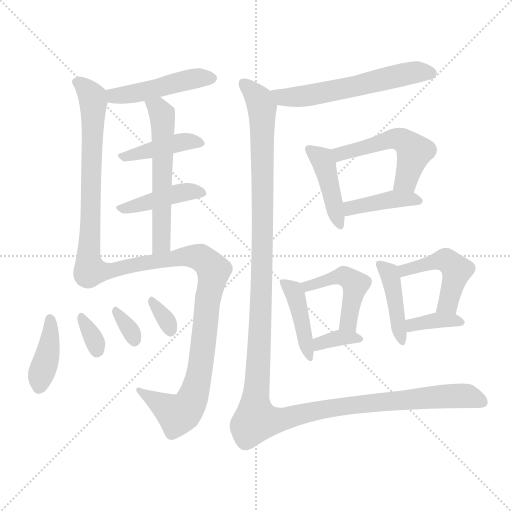
t = 0.00 s
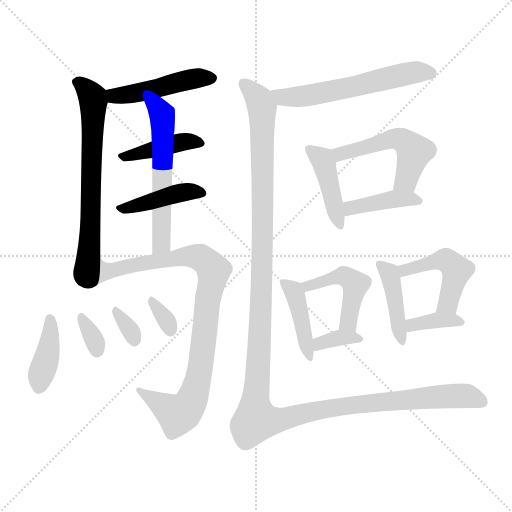
t = 2.78 s
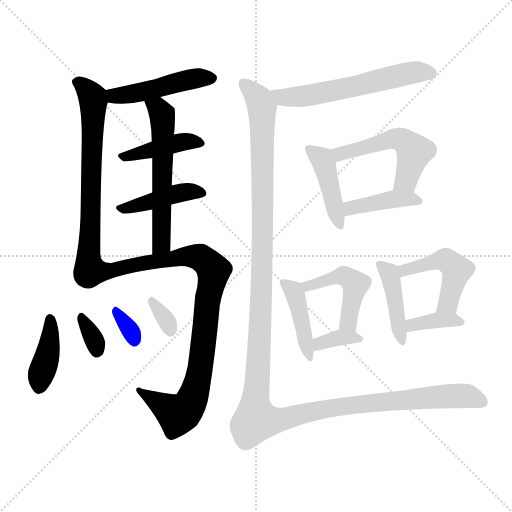
t = 5.56 s
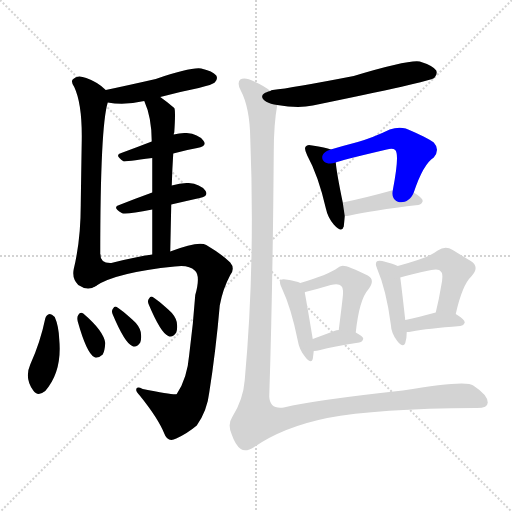
t = 8.34 s
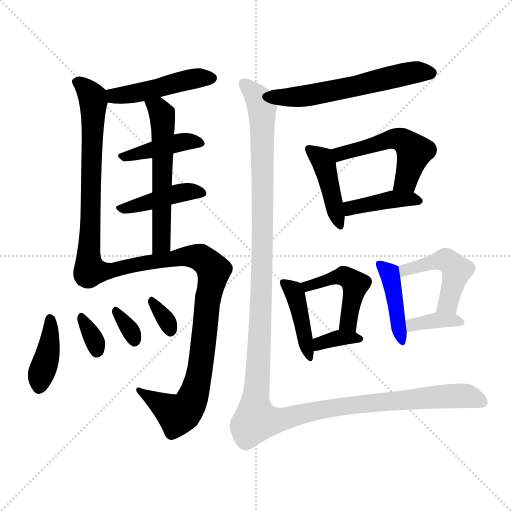
t = 11.11 s
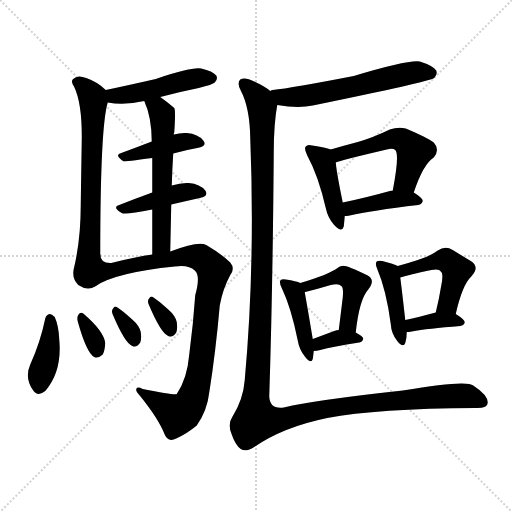
t = 13.89 s

The animated SVG that drew these frames (rendered in a browser with its animation timeline set to each time). Animation: 21 CSS @keyframes rules; one cycle of 13.89 s.

<svg version="1.1" viewBox="0 0 1024 1024" xmlns="http://www.w3.org/2000/svg">
  <g stroke="lightgray" stroke-dasharray="1,1" stroke-width="1" transform="scale(4, 4)">
    <line x1="0" y1="0" x2="256" y2="256"></line>
    <line x1="256" y1="0" x2="0" y2="256"></line>
    <line x1="128" y1="0" x2="128" y2="256"></line>
    <line x1="0" y1="128" x2="256" y2="128"></line>
  </g>
<g transform="scale(1, -1) translate(0, -900)">
   <style type="text/css">
    @keyframes keyframes0 {
      from {
       stroke: blue;
       stroke-dashoffset: 464;
       stroke-width: 128;
       }
       60% {
       animation-timing-function: step-end;
       stroke: blue;
       stroke-dashoffset: 0;
       stroke-width: 128;
       }
       to {
       stroke: black;
       stroke-width: 1024;
       }
       }
       #make-me-a-hanzi-animation-0 {
         animation: keyframes0 0.627604s both;
         animation-delay: 0.000000s;
         animation-timing-function: linear;
       }
    @keyframes keyframes1 {
      from {
       stroke: blue;
       stroke-dashoffset: 672;
       stroke-width: 128;
       }
       69% {
       animation-timing-function: step-end;
       stroke: blue;
       stroke-dashoffset: 0;
       stroke-width: 128;
       }
       to {
       stroke: black;
       stroke-width: 1024;
       }
       }
       #make-me-a-hanzi-animation-1 {
         animation: keyframes1 0.796875s both;
         animation-delay: 0.627604s;
         animation-timing-function: linear;
       }
    @keyframes keyframes2 {
      from {
       stroke: blue;
       stroke-dashoffset: 414;
       stroke-width: 128;
       }
       57% {
       animation-timing-function: step-end;
       stroke: blue;
       stroke-dashoffset: 0;
       stroke-width: 128;
       }
       to {
       stroke: black;
       stroke-width: 1024;
       }
       }
       #make-me-a-hanzi-animation-2 {
         animation: keyframes2 0.586914s both;
         animation-delay: 1.424479s;
         animation-timing-function: linear;
       }
    @keyframes keyframes3 {
      from {
       stroke: blue;
       stroke-dashoffset: 422;
       stroke-width: 128;
       }
       58% {
       animation-timing-function: step-end;
       stroke: blue;
       stroke-dashoffset: 0;
       stroke-width: 128;
       }
       to {
       stroke: black;
       stroke-width: 1024;
       }
       }
       #make-me-a-hanzi-animation-3 {
         animation: keyframes3 0.593424s both;
         animation-delay: 2.011393s;
         animation-timing-function: linear;
       }
    @keyframes keyframes4 {
      from {
       stroke: blue;
       stroke-dashoffset: 571;
       stroke-width: 128;
       }
       65% {
       animation-timing-function: step-end;
       stroke: blue;
       stroke-dashoffset: 0;
       stroke-width: 128;
       }
       to {
       stroke: black;
       stroke-width: 1024;
       }
       }
       #make-me-a-hanzi-animation-4 {
         animation: keyframes4 0.714681s both;
         animation-delay: 2.604818s;
         animation-timing-function: linear;
       }
    @keyframes keyframes5 {
      from {
       stroke: blue;
       stroke-dashoffset: 908;
       stroke-width: 128;
       }
       75% {
       animation-timing-function: step-end;
       stroke: blue;
       stroke-dashoffset: 0;
       stroke-width: 128;
       }
       to {
       stroke: black;
       stroke-width: 1024;
       }
       }
       #make-me-a-hanzi-animation-5 {
         animation: keyframes5 0.988932s both;
         animation-delay: 3.319499s;
         animation-timing-function: linear;
       }
    @keyframes keyframes6 {
      from {
       stroke: blue;
       stroke-dashoffset: 393;
       stroke-width: 128;
       }
       56% {
       animation-timing-function: step-end;
       stroke: blue;
       stroke-dashoffset: 0;
       stroke-width: 128;
       }
       to {
       stroke: black;
       stroke-width: 1024;
       }
       }
       #make-me-a-hanzi-animation-6 {
         animation: keyframes6 0.569824s both;
         animation-delay: 4.308431s;
         animation-timing-function: linear;
       }
    @keyframes keyframes7 {
      from {
       stroke: blue;
       stroke-dashoffset: 328;
       stroke-width: 128;
       }
       52% {
       animation-timing-function: step-end;
       stroke: blue;
       stroke-dashoffset: 0;
       stroke-width: 128;
       }
       to {
       stroke: black;
       stroke-width: 1024;
       }
       }
       #make-me-a-hanzi-animation-7 {
         animation: keyframes7 0.516927s both;
         animation-delay: 4.878255s;
         animation-timing-function: linear;
       }
    @keyframes keyframes8 {
      from {
       stroke: blue;
       stroke-dashoffset: 324;
       stroke-width: 128;
       }
       51% {
       animation-timing-function: step-end;
       stroke: blue;
       stroke-dashoffset: 0;
       stroke-width: 128;
       }
       to {
       stroke: black;
       stroke-width: 1024;
       }
       }
       #make-me-a-hanzi-animation-8 {
         animation: keyframes8 0.513672s both;
         animation-delay: 5.395182s;
         animation-timing-function: linear;
       }
    @keyframes keyframes9 {
      from {
       stroke: blue;
       stroke-dashoffset: 324;
       stroke-width: 128;
       }
       51% {
       animation-timing-function: step-end;
       stroke: blue;
       stroke-dashoffset: 0;
       stroke-width: 128;
       }
       to {
       stroke: black;
       stroke-width: 1024;
       }
       }
       #make-me-a-hanzi-animation-9 {
         animation: keyframes9 0.513672s both;
         animation-delay: 5.908854s;
         animation-timing-function: linear;
       }
    @keyframes keyframes10 {
      from {
       stroke: blue;
       stroke-dashoffset: 580;
       stroke-width: 128;
       }
       65% {
       animation-timing-function: step-end;
       stroke: blue;
       stroke-dashoffset: 0;
       stroke-width: 128;
       }
       to {
       stroke: black;
       stroke-width: 1024;
       }
       }
       #make-me-a-hanzi-animation-10 {
         animation: keyframes10 0.722005s both;
         animation-delay: 6.422526s;
         animation-timing-function: linear;
       }
    @keyframes keyframes11 {
      from {
       stroke: blue;
       stroke-dashoffset: 423;
       stroke-width: 128;
       }
       58% {
       animation-timing-function: step-end;
       stroke: blue;
       stroke-dashoffset: 0;
       stroke-width: 128;
       }
       to {
       stroke: black;
       stroke-width: 1024;
       }
       }
       #make-me-a-hanzi-animation-11 {
         animation: keyframes11 0.594238s both;
         animation-delay: 7.144531s;
         animation-timing-function: linear;
       }
    @keyframes keyframes12 {
      from {
       stroke: blue;
       stroke-dashoffset: 514;
       stroke-width: 128;
       }
       63% {
       animation-timing-function: step-end;
       stroke: blue;
       stroke-dashoffset: 0;
       stroke-width: 128;
       }
       to {
       stroke: black;
       stroke-width: 1024;
       }
       }
       #make-me-a-hanzi-animation-12 {
         animation: keyframes12 0.668294s both;
         animation-delay: 7.738770s;
         animation-timing-function: linear;
       }
    @keyframes keyframes13 {
      from {
       stroke: blue;
       stroke-dashoffset: 405;
       stroke-width: 128;
       }
       57% {
       animation-timing-function: step-end;
       stroke: blue;
       stroke-dashoffset: 0;
       stroke-width: 128;
       }
       to {
       stroke: black;
       stroke-width: 1024;
       }
       }
       #make-me-a-hanzi-animation-13 {
         animation: keyframes13 0.579590s both;
         animation-delay: 8.407064s;
         animation-timing-function: linear;
       }
    @keyframes keyframes14 {
      from {
       stroke: blue;
       stroke-dashoffset: 417;
       stroke-width: 128;
       }
       58% {
       animation-timing-function: step-end;
       stroke: blue;
       stroke-dashoffset: 0;
       stroke-width: 128;
       }
       to {
       stroke: black;
       stroke-width: 1024;
       }
       }
       #make-me-a-hanzi-animation-14 {
         animation: keyframes14 0.589355s both;
         animation-delay: 8.986654s;
         animation-timing-function: linear;
       }
    @keyframes keyframes15 {
      from {
       stroke: blue;
       stroke-dashoffset: 458;
       stroke-width: 128;
       }
       60% {
       animation-timing-function: step-end;
       stroke: blue;
       stroke-dashoffset: 0;
       stroke-width: 128;
       }
       to {
       stroke: black;
       stroke-width: 1024;
       }
       }
       #make-me-a-hanzi-animation-15 {
         animation: keyframes15 0.622721s both;
         animation-delay: 9.576009s;
         animation-timing-function: linear;
       }
    @keyframes keyframes16 {
      from {
       stroke: blue;
       stroke-dashoffset: 348;
       stroke-width: 128;
       }
       53% {
       animation-timing-function: step-end;
       stroke: blue;
       stroke-dashoffset: 0;
       stroke-width: 128;
       }
       to {
       stroke: black;
       stroke-width: 1024;
       }
       }
       #make-me-a-hanzi-animation-16 {
         animation: keyframes16 0.533203s both;
         animation-delay: 10.198730s;
         animation-timing-function: linear;
       }
    @keyframes keyframes17 {
      from {
       stroke: blue;
       stroke-dashoffset: 419;
       stroke-width: 128;
       }
       58% {
       animation-timing-function: step-end;
       stroke: blue;
       stroke-dashoffset: 0;
       stroke-width: 128;
       }
       to {
       stroke: black;
       stroke-width: 1024;
       }
       }
       #make-me-a-hanzi-animation-17 {
         animation: keyframes17 0.590983s both;
         animation-delay: 10.731934s;
         animation-timing-function: linear;
       }
    @keyframes keyframes18 {
      from {
       stroke: blue;
       stroke-dashoffset: 469;
       stroke-width: 128;
       }
       60% {
       animation-timing-function: step-end;
       stroke: blue;
       stroke-dashoffset: 0;
       stroke-width: 128;
       }
       to {
       stroke: black;
       stroke-width: 1024;
       }
       }
       #make-me-a-hanzi-animation-18 {
         animation: keyframes18 0.631673s both;
         animation-delay: 11.322917s;
         animation-timing-function: linear;
       }
    @keyframes keyframes19 {
      from {
       stroke: blue;
       stroke-dashoffset: 364;
       stroke-width: 128;
       }
       54% {
       animation-timing-function: step-end;
       stroke: blue;
       stroke-dashoffset: 0;
       stroke-width: 128;
       }
       to {
       stroke: black;
       stroke-width: 1024;
       }
       }
       #make-me-a-hanzi-animation-19 {
         animation: keyframes19 0.546224s both;
         animation-delay: 11.954590s;
         animation-timing-function: linear;
       }
    @keyframes keyframes20 {
      from {
       stroke: blue;
       stroke-dashoffset: 1400;
       stroke-width: 128;
       }
       82% {
       animation-timing-function: step-end;
       stroke: blue;
       stroke-dashoffset: 0;
       stroke-width: 128;
       }
       to {
       stroke: black;
       stroke-width: 1024;
       }
       }
       #make-me-a-hanzi-animation-20 {
         animation: keyframes20 1.389323s both;
         animation-delay: 12.500814s;
         animation-timing-function: linear;
       }
</style>
<path d="M 320.5 706.0 Q 357.5 716.0 397.5 724.0 Q 425.5 731.0 429.5 735.0 Q 436.5 742.0 432.5 749.0 Q 425.5 758.0 402.5 763.0 Q 381.5 766.0 311.5 742.0 Q 254.5 729.0 211.5 720.0 C 182.5 714.0 185.5 699.0 215.5 695.0 Q 249.5 689.0 288.5 698.0 L 320.5 706.0 Z" fill="lightgray"></path> 
<path d="M 211.5 720.0 Q 195.5 736.0 172.5 744.0 Q 154.5 751.0 146.5 742.0 Q 140.5 738.0 148.5 726.0 Q 164.5 692.0 163.5 620.0 Q 162.5 562.0 161.5 490.0 Q 161.5 420.0 147.5 362.0 Q 143.5 343.0 156.5 330.0 Q 175.5 317.0 191.5 328.0 C 200.5 331.0 200.5 362.0 200.5 392.0 Q 200.5 647.0 215.5 695.0 C 219.5 713.0 219.5 713.0 211.5 720.0 Z" fill="lightgray"></path> 
<path d="M 346.5 593.0 Q 371.5 600.0 394.5 604.0 Q 415.5 608.0 406.5 619.0 Q 396.5 632.0 373.5 634.0 Q 361.5 635.0 347.5 631.0 L 303.5 617.0 Q 272.5 605.0 242.5 594.0 Q 227.5 590.0 247.5 577.0 Q 250.5 577.0 304.5 584.0 L 346.5 593.0 Z" fill="lightgray"></path> 
<path d="M 342.5 491.0 Q 372.5 498.0 399.5 504.0 Q 418.5 508.0 410.5 519.0 Q 400.5 532.0 377.5 534.0 Q 362.5 535.0 343.5 529.0 L 304.5 515.0 Q 268.5 502.0 238.5 490.0 Q 223.5 486.0 243.5 474.0 Q 249.5 470.0 304.5 481.0 L 342.5 491.0 Z" fill="lightgray"></path> 
<path d="M 343.5 529.0 Q 344.5 563.0 346.5 593.0 L 347.5 631.0 Q 347.5 634.0 348.5 635.0 Q 351.5 680.0 348.5 684.0 Q 333.5 697.0 320.5 706.0 C 296.5 724.0 277.5 726.0 288.5 698.0 Q 303.5 665.0 303.5 617.0 L 304.5 584.0 Q 304.5 557.0 304.5 515.0 L 304.5 481.0 Q 304.5 441.0 304.5 391.0 C 304.5 361.0 339.5 367.0 340.5 397.0 Q 341.5 446.0 342.5 491.0 L 343.5 529.0 Z" fill="lightgray"></path> 
<path d="M 191.5 328.0 Q 231.5 355.0 349.5 367.0 Q 377.5 371.0 389.5 359.0 Q 401.5 349.0 390.5 310.0 Q 386.5 252.0 378.5 191.0 Q 374.5 143.0 353.5 112.0 Q 350.5 109.0 285.5 122.0 Q 272.5 128.0 272.5 121.0 Q 271.5 117.0 279.5 109.0 Q 316.5 63.0 328.5 33.0 Q 335.5 14.0 352.5 23.0 Q 374.5 33.0 393.5 49.0 Q 414.5 79.0 418.5 115.0 Q 431.5 197.0 439.5 289.0 Q 445.5 322.0 460.5 350.0 Q 470.5 363.0 460.5 375.0 Q 444.5 391.0 412.5 410.0 Q 397.5 419.0 340.5 397.0 L 304.5 391.0 Q 273.5 387.0 222.5 374.0 Q 200.5 373.0 200.5 392.0 C 185.5 418.0 165.5 314.0 191.5 328.0 Z" fill="lightgray"></path> 
<path d="M 90.5 263.0 Q 80.5 215.0 60.5 171.0 Q 48.5 144.0 66.5 119.0 Q 75.5 106.0 90.5 118.0 Q 124.5 157.0 118.5 221.0 Q 117.5 248.0 109.5 266.0 Q 103.5 272.0 99.5 272.0 Q 92.5 271.0 90.5 263.0 Z" fill="lightgray"></path> 
<path d="M 155.5 257.0 Q 173.5 193.0 188.5 186.0 Q 195.5 182.0 205.5 191.0 Q 209.5 198.0 210.5 214.0 Q 207.5 238.0 166.5 273.0 Q 160.5 277.0 156.5 270.0 Q 153.5 266.0 155.5 257.0 Z" fill="lightgray"></path> 
<path d="M 225.5 271.0 Q 249.5 214.0 264.5 208.0 Q 273.5 204.0 280.5 215.0 Q 283.5 222.0 281.5 236.0 Q 278.5 249.0 264.5 261.0 Q 243.5 280.0 233.5 286.0 Q 229.5 289.0 225.5 282.0 Q 222.5 278.0 225.5 271.0 Z" fill="lightgray"></path> 
<path d="M 297.5 291.0 Q 321.5 234.0 336.5 228.0 Q 345.5 224.0 352.5 235.0 Q 355.5 242.0 353.5 256.0 Q 350.5 269.0 336.5 281.0 Q 315.5 300.0 305.5 306.0 Q 301.5 309.0 297.5 302.0 Q 294.5 298.0 297.5 291.0 Z" fill="lightgray"></path> 
<path d="M 554.5 690.0 Q 596.5 683.0 625.5 689.0 Q 859.5 737.0 868.5 744.0 Q 875.5 751.0 872.5 759.0 Q 865.5 769.0 839.5 777.0 Q 817.5 781.0 707.5 748.0 Q 583.5 724.0 545.5 720.0 Q 542.5 720.0 540.5 718.0 C 511.5 711.0 524.5 694.0 554.5 690.0 Z" fill="lightgray"></path> 
<path d="M 661.5 601.0 Q 651.5 605.0 624.5 609.0 Q 614.5 612.0 611.5 607.0 Q 607.5 603.0 614.5 589.0 Q 636.5 549.0 651.5 484.0 Q 655.5 465.0 667.5 451.0 Q 683.5 433.0 687.5 447.0 Q 688.5 456.0 689.5 468.0 L 685.5 495.0 Q 673.5 553.0 671.5 575.0 C 668.5 599.0 668.5 599.0 661.5 601.0 Z" fill="lightgray"></path> 
<path d="M 827.5 515.0 Q 846.5 572.0 867.5 585.0 Q 880.5 601.0 867.5 615.0 Q 854.5 625.0 811.5 643.0 Q 796.5 647.0 779.5 641.0 Q 746.5 625.0 715.5 616.0 Q 688.5 609.0 661.5 601.0 C 632.5 593.0 643.5 565.0 671.5 575.0 Q 675.5 578.0 773.5 601.0 Q 785.5 604.0 790.5 600.0 Q 799.5 591.0 785.5 519.0 C 779.5 490.0 817.5 487.0 827.5 515.0 Z" fill="lightgray"></path> 
<path d="M 689.5 468.0 Q 693.5 468.0 699.5 469.0 Q 742.5 479.0 836.5 490.0 Q 843.5 491.0 845.5 498.0 Q 845.5 504.0 827.5 515.0 L 785.5 519.0 L 783.5 519.0 Q 729.5 504.0 685.5 495.0 C 656.5 489.0 659.5 466.0 689.5 468.0 Z" fill="lightgray"></path> 
<path d="M 600.5 334.0 Q 593.5 338.0 571.5 341.0 Q 564.5 342.0 561.5 340.0 Q 557.5 336.0 563.5 324.0 Q 582.5 284.0 595.5 219.0 Q 598.5 200.0 610.5 186.0 Q 622.5 171.0 625.5 182.0 Q 626.5 189.0 627.5 198.0 L 625.5 222.0 Q 613.5 294.0 609.5 315.0 C 606.5 332.0 606.5 332.0 600.5 334.0 Z" fill="lightgray"></path> 
<path d="M 711.5 235.0 Q 718.5 301.0 736.5 321.0 Q 751.5 340.0 735.5 349.0 Q 690.5 371.0 683.5 368.0 Q 679.5 368.0 676.5 365.0 Q 655.5 350.0 600.5 334.0 C 571.5 325.0 581.5 305.0 609.5 315.0 Q 608.5 316.0 610.5 316.0 Q 638.5 323.0 661.5 330.0 Q 677.5 334.0 682.5 328.0 Q 688.5 324.0 684.5 297.0 Q 681.5 272.0 677.5 240.0 C 673.5 210.0 708.5 205.0 711.5 235.0 Z" fill="lightgray"></path> 
<path d="M 627.5 198.0 Q 633.5 198.0 640.5 200.0 Q 664.5 207.0 718.5 215.0 Q 725.5 216.0 726.5 223.0 Q 726.5 227.0 711.5 235.0 L 677.5 240.0 Q 673.5 240.0 668.5 238.0 Q 644.5 229.0 625.5 222.0 C 597.5 212.0 597.5 197.0 627.5 198.0 Z" fill="lightgray"></path> 
<path d="M 795.5 368.0 Q 788.5 372.0 764.5 378.0 Q 755.5 379.0 753.5 377.0 Q 749.5 373.0 754.5 362.0 Q 772.5 320.0 781.5 252.0 Q 782.5 233.0 794.5 218.0 Q 806.5 203.0 810.5 214.0 Q 813.5 223.0 813.5 236.0 L 810.5 260.0 Q 803.5 323.0 800.5 345.0 C 797.5 367.0 797.5 367.0 795.5 368.0 Z" fill="lightgray"></path> 
<path d="M 911.5 272.0 Q 924.5 330.0 942.5 347.0 Q 960.5 366.0 941.5 378.0 Q 926.5 387.0 905.5 400.0 Q 890.5 409.0 875.5 399.0 Q 859.5 387.0 835.5 380.0 Q 817.5 374.0 795.5 368.0 C 766.5 360.0 771.5 336.0 800.5 345.0 Q 818.5 351.0 862.5 360.0 Q 878.5 363.0 881.5 357.0 Q 887.5 353.0 882.5 329.0 Q 878.5 304.0 871.5 275.0 C 864.5 246.0 904.5 243.0 911.5 272.0 Z" fill="lightgray"></path> 
<path d="M 813.5 236.0 Q 817.5 236.0 823.5 237.0 Q 854.5 243.0 920.5 248.0 Q 927.5 249.0 929.5 255.0 Q 929.5 261.0 911.5 272.0 C 896.5 282.0 896.5 282.0 871.5 275.0 Q 837.5 266.0 810.5 260.0 C 781.5 253.0 783.5 234.0 813.5 236.0 Z" fill="lightgray"></path> 
<path d="M 540.5 718.0 Q 530.5 727.0 508.5 737.0 Q 489.5 747.0 480.5 741.0 Q 473.5 734.0 481.5 719.0 Q 499.5 685.0 500.5 624.0 Q 510.5 372.0 489.5 140.0 Q 486.5 101.0 464.5 66.0 Q 454.5 51.0 463.5 31.0 Q 470.5 10.0 481.5 2.0 Q 491.5 -5.0 508.5 6.0 Q 566.5 46.0 654.5 64.0 Q 754.5 83.0 950.5 84.0 Q 975.5 83.0 975.5 95.0 Q 975.5 110.0 946.5 129.0 Q 933.5 141.0 805.5 119.0 Q 630.5 100.0 567.5 85.0 Q 539.5 81.0 538.5 107.0 Q 545.5 323.0 547.5 595.0 Q 547.5 652.0 554.5 690.0 C 556.5 708.0 556.5 708.0 540.5 718.0 Z" fill="lightgray"></path> 
      <clipPath id="make-me-a-hanzi-clip-0">
      <path d="M 320.5 706.0 Q 357.5 716.0 397.5 724.0 Q 425.5 731.0 429.5 735.0 Q 436.5 742.0 432.5 749.0 Q 425.5 758.0 402.5 763.0 Q 381.5 766.0 311.5 742.0 Q 254.5 729.0 211.5 720.0 C 182.5 714.0 185.5 699.0 215.5 695.0 Q 249.5 689.0 288.5 698.0 L 320.5 706.0 Z" fill="lightgray"></path>
      </clipPath>
      <path clip-path="url(#make-me-a-hanzi-clip-0)" d="M 219.5 715.0 L 237.5 708.0 L 348.5 735.0 L 422.5 744.0 " fill="none" id="make-me-a-hanzi-animation-0" stroke-dasharray="336 672" stroke-linecap="round"></path>

      <clipPath id="make-me-a-hanzi-clip-1">
      <path d="M 211.5 720.0 Q 195.5 736.0 172.5 744.0 Q 154.5 751.0 146.5 742.0 Q 140.5 738.0 148.5 726.0 Q 164.5 692.0 163.5 620.0 Q 162.5 562.0 161.5 490.0 Q 161.5 420.0 147.5 362.0 Q 143.5 343.0 156.5 330.0 Q 175.5 317.0 191.5 328.0 C 200.5 331.0 200.5 362.0 200.5 392.0 Q 200.5 647.0 215.5 695.0 C 219.5 713.0 219.5 713.0 211.5 720.0 Z" fill="lightgray"></path>
      </clipPath>
      <path clip-path="url(#make-me-a-hanzi-clip-1)" d="M 155.5 735.0 L 172.5 723.0 L 186.5 698.0 L 181.5 431.0 L 170.5 351.0 L 181.5 336.0 " fill="none" id="make-me-a-hanzi-animation-1" stroke-dasharray="544 1088" stroke-linecap="round"></path>

      <clipPath id="make-me-a-hanzi-clip-2">
      <path d="M 346.5 593.0 Q 371.5 600.0 394.5 604.0 Q 415.5 608.0 406.5 619.0 Q 396.5 632.0 373.5 634.0 Q 361.5 635.0 347.5 631.0 L 303.5 617.0 Q 272.5 605.0 242.5 594.0 Q 227.5 590.0 247.5 577.0 Q 250.5 577.0 304.5 584.0 L 346.5 593.0 Z" fill="lightgray"></path>
      </clipPath>
      <path clip-path="url(#make-me-a-hanzi-clip-2)" d="M 244.5 585.0 L 367.5 617.0 L 398.5 613.0 " fill="none" id="make-me-a-hanzi-animation-2" stroke-dasharray="286 572" stroke-linecap="round"></path>

      <clipPath id="make-me-a-hanzi-clip-3">
      <path d="M 342.5 491.0 Q 372.5 498.0 399.5 504.0 Q 418.5 508.0 410.5 519.0 Q 400.5 532.0 377.5 534.0 Q 362.5 535.0 343.5 529.0 L 304.5 515.0 Q 268.5 502.0 238.5 490.0 Q 223.5 486.0 243.5 474.0 Q 249.5 470.0 304.5 481.0 L 342.5 491.0 Z" fill="lightgray"></path>
      </clipPath>
      <path clip-path="url(#make-me-a-hanzi-clip-3)" d="M 240.5 482.0 L 364.5 515.0 L 402.5 513.0 " fill="none" id="make-me-a-hanzi-animation-3" stroke-dasharray="294 588" stroke-linecap="round"></path>

      <clipPath id="make-me-a-hanzi-clip-4">
      <path d="M 343.5 529.0 Q 344.5 563.0 346.5 593.0 L 347.5 631.0 Q 347.5 634.0 348.5 635.0 Q 351.5 680.0 348.5 684.0 Q 333.5 697.0 320.5 706.0 C 296.5 724.0 277.5 726.0 288.5 698.0 Q 303.5 665.0 303.5 617.0 L 304.5 584.0 Q 304.5 557.0 304.5 515.0 L 304.5 481.0 Q 304.5 441.0 304.5 391.0 C 304.5 361.0 339.5 367.0 340.5 397.0 Q 341.5 446.0 342.5 491.0 L 343.5 529.0 Z" fill="lightgray"></path>
      </clipPath>
      <path clip-path="url(#make-me-a-hanzi-clip-4)" d="M 295.5 694.0 L 320.5 678.0 L 326.5 646.0 L 323.5 422.0 L 320.5 408.0 L 309.5 399.0 " fill="none" id="make-me-a-hanzi-animation-4" stroke-dasharray="443 886" stroke-linecap="round"></path>

      <clipPath id="make-me-a-hanzi-clip-5">
      <path d="M 191.5 328.0 Q 231.5 355.0 349.5 367.0 Q 377.5 371.0 389.5 359.0 Q 401.5 349.0 390.5 310.0 Q 386.5 252.0 378.5 191.0 Q 374.5 143.0 353.5 112.0 Q 350.5 109.0 285.5 122.0 Q 272.5 128.0 272.5 121.0 Q 271.5 117.0 279.5 109.0 Q 316.5 63.0 328.5 33.0 Q 335.5 14.0 352.5 23.0 Q 374.5 33.0 393.5 49.0 Q 414.5 79.0 418.5 115.0 Q 431.5 197.0 439.5 289.0 Q 445.5 322.0 460.5 350.0 Q 470.5 363.0 460.5 375.0 Q 444.5 391.0 412.5 410.0 Q 397.5 419.0 340.5 397.0 L 304.5 391.0 Q 273.5 387.0 222.5 374.0 Q 200.5 373.0 200.5 392.0 C 185.5 418.0 165.5 314.0 191.5 328.0 Z" fill="lightgray"></path>
      </clipPath>
      <path clip-path="url(#make-me-a-hanzi-clip-5)" d="M 193.5 334.0 L 213.5 359.0 L 357.5 385.0 L 400.5 385.0 L 427.5 359.0 L 415.5 301.0 L 402.5 171.0 L 379.5 92.0 L 355.5 71.0 L 279.5 117.0 " fill="none" id="make-me-a-hanzi-animation-5" stroke-dasharray="780 1560" stroke-linecap="round"></path>

      <clipPath id="make-me-a-hanzi-clip-6">
      <path d="M 90.5 263.0 Q 80.5 215.0 60.5 171.0 Q 48.5 144.0 66.5 119.0 Q 75.5 106.0 90.5 118.0 Q 124.5 157.0 118.5 221.0 Q 117.5 248.0 109.5 266.0 Q 103.5 272.0 99.5 272.0 Q 92.5 271.0 90.5 263.0 Z" fill="lightgray"></path>
      </clipPath>
      <path clip-path="url(#make-me-a-hanzi-clip-6)" d="M 100.5 262.0 L 98.5 209.0 L 78.5 127.0 " fill="none" id="make-me-a-hanzi-animation-6" stroke-dasharray="265 530" stroke-linecap="round"></path>

      <clipPath id="make-me-a-hanzi-clip-7">
      <path d="M 155.5 257.0 Q 173.5 193.0 188.5 186.0 Q 195.5 182.0 205.5 191.0 Q 209.5 198.0 210.5 214.0 Q 207.5 238.0 166.5 273.0 Q 160.5 277.0 156.5 270.0 Q 153.5 266.0 155.5 257.0 Z" fill="lightgray"></path>
      </clipPath>
      <path clip-path="url(#make-me-a-hanzi-clip-7)" d="M 164.5 263.0 L 188.5 221.0 L 193.5 198.0 " fill="none" id="make-me-a-hanzi-animation-7" stroke-dasharray="200 400" stroke-linecap="round"></path>

      <clipPath id="make-me-a-hanzi-clip-8">
      <path d="M 225.5 271.0 Q 249.5 214.0 264.5 208.0 Q 273.5 204.0 280.5 215.0 Q 283.5 222.0 281.5 236.0 Q 278.5 249.0 264.5 261.0 Q 243.5 280.0 233.5 286.0 Q 229.5 289.0 225.5 282.0 Q 222.5 278.0 225.5 271.0 Z" fill="lightgray"></path>
      </clipPath>
      <path clip-path="url(#make-me-a-hanzi-clip-8)" d="M 233.5 277.0 L 269.5 219.0 " fill="none" id="make-me-a-hanzi-animation-8" stroke-dasharray="196 392" stroke-linecap="round"></path>

      <clipPath id="make-me-a-hanzi-clip-9">
      <path d="M 297.5 291.0 Q 321.5 234.0 336.5 228.0 Q 345.5 224.0 352.5 235.0 Q 355.5 242.0 353.5 256.0 Q 350.5 269.0 336.5 281.0 Q 315.5 300.0 305.5 306.0 Q 301.5 309.0 297.5 302.0 Q 294.5 298.0 297.5 291.0 Z" fill="lightgray"></path>
      </clipPath>
      <path clip-path="url(#make-me-a-hanzi-clip-9)" d="M 305.5 297.0 L 341.5 239.0 " fill="none" id="make-me-a-hanzi-animation-9" stroke-dasharray="196 392" stroke-linecap="round"></path>

      <clipPath id="make-me-a-hanzi-clip-10">
      <path d="M 554.5 690.0 Q 596.5 683.0 625.5 689.0 Q 859.5 737.0 868.5 744.0 Q 875.5 751.0 872.5 759.0 Q 865.5 769.0 839.5 777.0 Q 817.5 781.0 707.5 748.0 Q 583.5 724.0 545.5 720.0 Q 542.5 720.0 540.5 718.0 C 511.5 711.0 524.5 694.0 554.5 690.0 Z" fill="lightgray"></path>
      </clipPath>
      <path clip-path="url(#make-me-a-hanzi-clip-10)" d="M 545.5 712.0 L 565.5 705.0 L 635.5 710.0 L 812.5 753.0 L 862.5 754.0 " fill="none" id="make-me-a-hanzi-animation-10" stroke-dasharray="452 904" stroke-linecap="round"></path>

      <clipPath id="make-me-a-hanzi-clip-11">
      <path d="M 661.5 601.0 Q 651.5 605.0 624.5 609.0 Q 614.5 612.0 611.5 607.0 Q 607.5 603.0 614.5 589.0 Q 636.5 549.0 651.5 484.0 Q 655.5 465.0 667.5 451.0 Q 683.5 433.0 687.5 447.0 Q 688.5 456.0 689.5 468.0 L 685.5 495.0 Q 673.5 553.0 671.5 575.0 C 668.5 599.0 668.5 599.0 661.5 601.0 Z" fill="lightgray"></path>
      </clipPath>
      <path clip-path="url(#make-me-a-hanzi-clip-11)" d="M 618.5 602.0 L 648.5 573.0 L 677.5 451.0 " fill="none" id="make-me-a-hanzi-animation-11" stroke-dasharray="295 590" stroke-linecap="round"></path>

      <clipPath id="make-me-a-hanzi-clip-12">
      <path d="M 827.5 515.0 Q 846.5 572.0 867.5 585.0 Q 880.5 601.0 867.5 615.0 Q 854.5 625.0 811.5 643.0 Q 796.5 647.0 779.5 641.0 Q 746.5 625.0 715.5 616.0 Q 688.5 609.0 661.5 601.0 C 632.5 593.0 643.5 565.0 671.5 575.0 Q 675.5 578.0 773.5 601.0 Q 785.5 604.0 790.5 600.0 Q 799.5 591.0 785.5 519.0 C 779.5 490.0 817.5 487.0 827.5 515.0 Z" fill="lightgray"></path>
      </clipPath>
      <path clip-path="url(#make-me-a-hanzi-clip-12)" d="M 670.5 582.0 L 679.5 592.0 L 698.5 598.0 L 757.5 611.0 L 780.5 622.0 L 802.5 621.0 L 828.5 596.0 L 812.5 539.0 L 793.5 529.0 " fill="none" id="make-me-a-hanzi-animation-12" stroke-dasharray="386 772" stroke-linecap="round"></path>

      <clipPath id="make-me-a-hanzi-clip-13">
      <path d="M 689.5 468.0 Q 693.5 468.0 699.5 469.0 Q 742.5 479.0 836.5 490.0 Q 843.5 491.0 845.5 498.0 Q 845.5 504.0 827.5 515.0 L 785.5 519.0 L 783.5 519.0 Q 729.5 504.0 685.5 495.0 C 656.5 489.0 659.5 466.0 689.5 468.0 Z" fill="lightgray"></path>
      </clipPath>
      <path clip-path="url(#make-me-a-hanzi-clip-13)" d="M 693.5 476.0 L 707.5 486.0 L 780.5 501.0 L 837.5 498.0 " fill="none" id="make-me-a-hanzi-animation-13" stroke-dasharray="277 554" stroke-linecap="round"></path>

      <clipPath id="make-me-a-hanzi-clip-14">
      <path d="M 600.5 334.0 Q 593.5 338.0 571.5 341.0 Q 564.5 342.0 561.5 340.0 Q 557.5 336.0 563.5 324.0 Q 582.5 284.0 595.5 219.0 Q 598.5 200.0 610.5 186.0 Q 622.5 171.0 625.5 182.0 Q 626.5 189.0 627.5 198.0 L 625.5 222.0 Q 613.5 294.0 609.5 315.0 C 606.5 332.0 606.5 332.0 600.5 334.0 Z" fill="lightgray"></path>
      </clipPath>
      <path clip-path="url(#make-me-a-hanzi-clip-14)" d="M 567.5 335.0 L 586.5 319.0 L 591.5 307.0 L 618.5 187.0 " fill="none" id="make-me-a-hanzi-animation-14" stroke-dasharray="289 578" stroke-linecap="round"></path>

      <clipPath id="make-me-a-hanzi-clip-15">
      <path d="M 711.5 235.0 Q 718.5 301.0 736.5 321.0 Q 751.5 340.0 735.5 349.0 Q 690.5 371.0 683.5 368.0 Q 679.5 368.0 676.5 365.0 Q 655.5 350.0 600.5 334.0 C 571.5 325.0 581.5 305.0 609.5 315.0 Q 608.5 316.0 610.5 316.0 Q 638.5 323.0 661.5 330.0 Q 677.5 334.0 682.5 328.0 Q 688.5 324.0 684.5 297.0 Q 681.5 272.0 677.5 240.0 C 673.5 210.0 708.5 205.0 711.5 235.0 Z" fill="lightgray"></path>
      </clipPath>
      <path clip-path="url(#make-me-a-hanzi-clip-15)" d="M 610.5 333.0 L 616.5 328.0 L 681.5 348.0 L 710.5 331.0 L 696.5 254.0 L 684.5 247.0 " fill="none" id="make-me-a-hanzi-animation-15" stroke-dasharray="330 660" stroke-linecap="round"></path>

      <clipPath id="make-me-a-hanzi-clip-16">
      <path d="M 627.5 198.0 Q 633.5 198.0 640.5 200.0 Q 664.5 207.0 718.5 215.0 Q 725.5 216.0 726.5 223.0 Q 726.5 227.0 711.5 235.0 L 677.5 240.0 Q 673.5 240.0 668.5 238.0 Q 644.5 229.0 625.5 222.0 C 597.5 212.0 597.5 197.0 627.5 198.0 Z" fill="lightgray"></path>
      </clipPath>
      <path clip-path="url(#make-me-a-hanzi-clip-16)" d="M 633.5 205.0 L 639.5 213.0 L 665.5 222.0 L 719.5 222.0 " fill="none" id="make-me-a-hanzi-animation-16" stroke-dasharray="220 440" stroke-linecap="round"></path>

      <clipPath id="make-me-a-hanzi-clip-17">
      <path d="M 795.5 368.0 Q 788.5 372.0 764.5 378.0 Q 755.5 379.0 753.5 377.0 Q 749.5 373.0 754.5 362.0 Q 772.5 320.0 781.5 252.0 Q 782.5 233.0 794.5 218.0 Q 806.5 203.0 810.5 214.0 Q 813.5 223.0 813.5 236.0 L 810.5 260.0 Q 803.5 323.0 800.5 345.0 C 797.5 367.0 797.5 367.0 795.5 368.0 Z" fill="lightgray"></path>
      </clipPath>
      <path clip-path="url(#make-me-a-hanzi-clip-17)" d="M 759.5 370.0 L 781.5 347.0 L 802.5 218.0 " fill="none" id="make-me-a-hanzi-animation-17" stroke-dasharray="291 582" stroke-linecap="round"></path>

      <clipPath id="make-me-a-hanzi-clip-18">
      <path d="M 911.5 272.0 Q 924.5 330.0 942.5 347.0 Q 960.5 366.0 941.5 378.0 Q 926.5 387.0 905.5 400.0 Q 890.5 409.0 875.5 399.0 Q 859.5 387.0 835.5 380.0 Q 817.5 374.0 795.5 368.0 C 766.5 360.0 771.5 336.0 800.5 345.0 Q 818.5 351.0 862.5 360.0 Q 878.5 363.0 881.5 357.0 Q 887.5 353.0 882.5 329.0 Q 878.5 304.0 871.5 275.0 C 864.5 246.0 904.5 243.0 911.5 272.0 Z" fill="lightgray"></path>
      </clipPath>
      <path clip-path="url(#make-me-a-hanzi-clip-18)" d="M 804.5 352.0 L 819.5 364.0 L 879.5 380.0 L 899.5 375.0 L 913.5 360.0 L 911.5 349.0 L 895.5 293.0 L 878.5 281.0 " fill="none" id="make-me-a-hanzi-animation-18" stroke-dasharray="341 682" stroke-linecap="round"></path>

      <clipPath id="make-me-a-hanzi-clip-19">
      <path d="M 813.5 236.0 Q 817.5 236.0 823.5 237.0 Q 854.5 243.0 920.5 248.0 Q 927.5 249.0 929.5 255.0 Q 929.5 261.0 911.5 272.0 C 896.5 282.0 896.5 282.0 871.5 275.0 Q 837.5 266.0 810.5 260.0 C 781.5 253.0 783.5 234.0 813.5 236.0 Z" fill="lightgray"></path>
      </clipPath>
      <path clip-path="url(#make-me-a-hanzi-clip-19)" d="M 817.5 243.0 L 824.5 250.0 L 866.5 259.0 L 921.5 255.0 " fill="none" id="make-me-a-hanzi-animation-19" stroke-dasharray="236 472" stroke-linecap="round"></path>

      <clipPath id="make-me-a-hanzi-clip-20">
      <path d="M 540.5 718.0 Q 530.5 727.0 508.5 737.0 Q 489.5 747.0 480.5 741.0 Q 473.5 734.0 481.5 719.0 Q 499.5 685.0 500.5 624.0 Q 510.5 372.0 489.5 140.0 Q 486.5 101.0 464.5 66.0 Q 454.5 51.0 463.5 31.0 Q 470.5 10.0 481.5 2.0 Q 491.5 -5.0 508.5 6.0 Q 566.5 46.0 654.5 64.0 Q 754.5 83.0 950.5 84.0 Q 975.5 83.0 975.5 95.0 Q 975.5 110.0 946.5 129.0 Q 933.5 141.0 805.5 119.0 Q 630.5 100.0 567.5 85.0 Q 539.5 81.0 538.5 107.0 Q 545.5 323.0 547.5 595.0 Q 547.5 652.0 554.5 690.0 C 556.5 708.0 556.5 708.0 540.5 718.0 Z" fill="lightgray"></path>
      </clipPath>
      <path clip-path="url(#make-me-a-hanzi-clip-20)" d="M 487.5 733.0 L 519.5 699.0 L 524.5 673.0 L 525.5 401.0 L 512.5 60.0 L 540.5 58.0 L 684.5 88.0 L 821.5 103.0 L 928.5 109.0 L 963.5 97.0 " fill="none" id="make-me-a-hanzi-animation-20" stroke-dasharray="1272 2544" stroke-linecap="round"></path>

</g>
</svg>
